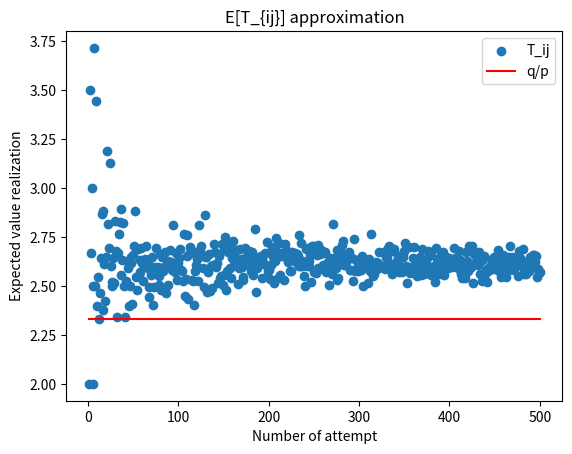

Write the Python code that produced this figure.
#!/usr/bin/env python3
# -*- coding: utf-8 -*-
"""
Created on Sat Mar  4 12:04:26 2023

@author: juanjose
"""

import random
import numpy as np
from matplotlib import pyplot as plt

class F_MarkovChain:
    """
    Class that represents a finite Markov Chain.
    """
    
    def __init__(self, n):
        self.n = n
        self.M = None
        self.initial_dist = None

    def __checkTM__(self, M):
        """
        

        Parameters
        ----------
        M : numpy.ndarray
            Transition matrix candidate.

        Returns
        -------
        bool
            True if it is a valid transition matrix. False otherwise.

        """
        for row in M:
            if sum(row) == 1 or (1-sum(row)) < 1e-12:
                return True
            else:
                return False

    def transitionMatrix(self, L):
        """
        
    
        Parameters
        ----------
        L : str
            String with all values of the nxn size matrix.
    
        Returns
        -------
        matrix : numpy array
            Transition Matrix in form of an array. The size and values of the matrix
            are the parameters.
    
        """
        
        values = L.split(" ")
        if len(values) != self.n**2:
            return("Error in values length")
        matrix = []
        for i in range(self.n):
            matrix.append([])
        counter = 0
        for i in range(self.n):
            for j in range(self.n):
                matrix[i].append(eval(values[counter]))
                counter += 1
        flag = self.__checkTM__(matrix)
        if not flag:
            return "The matrix given is not valid"
        self.M = np.array(matrix)
        return self.M

    
    def __checkID__(self, v):
        """
        

        Parameters
        ----------
        v : numpy.ndarray
            Initial distribution candidate.

        Returns
        -------
        bool
            True if it is a valid initial distribution. False in other case.

        """
        if sum(v) != 1:
            return False
        return True
    
    def init_dist(self, L):
        """
        
    
        Parameters
        ----------
        L : str
            String with all values of the nxn size matrix.
    
        Returns
        -------
        arr : numpy array
            Initial distribution of a MC in form of an array. The size and values
            of the matrix are the parameters.
    
        """
        
        values = L.split(" ")
        if len(values) != self.n:
            return("Error in values length")
        arr = []
        for i in range(self.n):
            arr.append(float(values[i]))
        flag = self.__checkID__(arr)
        if not flag:
            return "Invalid ID"
        self.initial_dist = np.array(arr)
        return self.initial_dist

    def stationary_dist(self):
        """
        

        Returns
        -------
        numpy array
            Stationary distribution of the Markov chain
            using Gaussian Elimination.

        """
        
        P = self.M.T - np.identity(self.n)
        P = np.vstack(([1]*self.n, P))
        P = np.delete(P, self.n, 0)
        vec = np.array([0]*self.n)
        vec[0] = 1
        return np.linalg.solve(P, vec)
    
    def state_classification(self):
        r = []
        for k in range(1, self.n):
            tempM = np.linalg.matrix_power(self.M, k)
            acc = []
            for i in range(self.n):
                temp_classes = []
                for j in range(self.n):
                    if tempM[i, j] > 0 and tempM[j, i] > 0:
                        if i not in temp_classes:
                            temp_classes.append(i)
                        if j not in temp_classes:
                            temp_classes.append(j)
                if temp_classes != []:
                    acc.append(sorted(temp_classes))
            if acc not in r:
                r.append(acc)
        c = 0
        r1 = []
        while c < len(r):
            tempC = []
            acc = []
            for i in r:
                tempC.append(i[c])
            for i in tempC:
                acc += i
            acc = sorted(list(set(acc)))
            c += 1
            if acc not in r1:
                r1.append(acc)
        return r1
    
    def __fund_matrix__(self, Q):
        """
        

        Parameters
        ----------
        Q : numpy.ndarray
            Q matrix of the canonical form of the transition matrix.

        Returns
        -------
        numpy.ndarray
            Fundamental Matrix.

        """
        return np.linalg.inv(-Q + np.identity(len(Q)))
    
    def expected_hitting_time(self, i, j):
        """
        

        Parameters
        ----------
        i : int
            Initial state.
        j : int
            End state.

        Returns
        -------
        float
            T_{ij} assuming T has geometric dist of parameter p_{ij}.

        """
        return (1-self.M[i,j])/self.M[i,j]
    
    def runProcess(self, i, j):
        """
        

        Parameters
        ----------
        i : int
            Initial state.
        j : int
            End state.

        Returns
        -------
        T : int
            actual state after one step between i-j states.

        """
        choices = list(range(self.n))
        T = 0
        act_state = i
        while act_state != j:
            temp = random.choices(choices, weights=list(self.M[act_state]), k=1)[0]
            T += 1
            act_state = temp
        return T

mc = F_MarkovChain(3)
mat = mc.transitionMatrix("0.2 0.2 0.6 0.3 0 0.7 0.3 0.3 0.4")
ht = mc.expected_hitting_time(1, 0)
print("M =\n", mat)
print("Dis. estacionaria: ", mc.stationary_dist())
print("E[T_{ij} = ", ht, "[i = ", 1, ", j = ", 2, "]")

#Simulation
n = 500
x = list(range(1, n+1))
y = []
for i in range(1, n+1):
    s = []
    for k in range(i):
        s.append(mc.runProcess(0, 2))
    p = 1/(1+(sum(s)/i)) #Estimacion max-ver
    y.append((1)/p)
plt.scatter(x, y)
plt.plot(x, [ht]*n, color="red")
plt.title("E[T_{ij}] approximation")
plt.legend(["T_ij", "q/p"])
plt.xlabel("Number of attempt")
plt.ylabel("Expected value realization")
plt.show()